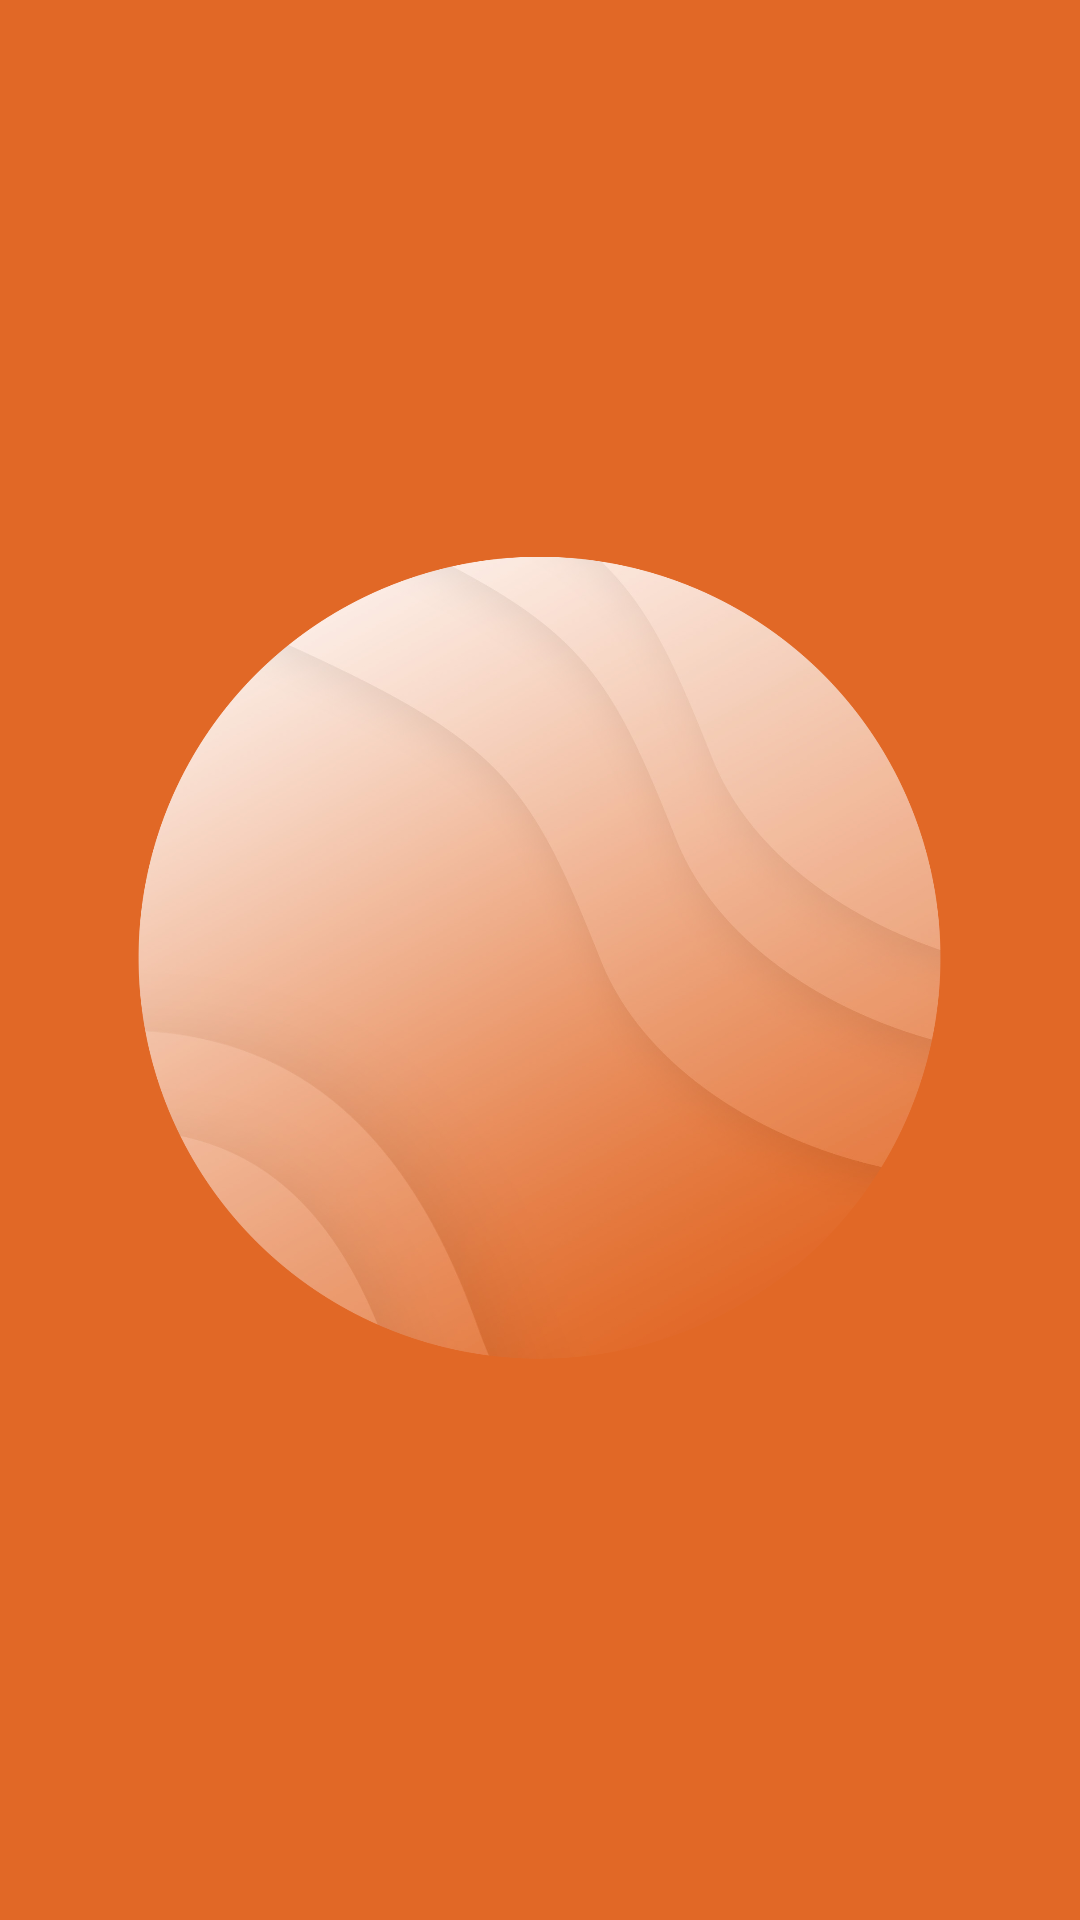

The Android layout XML behind this screen, and the referenced resources:
<!-- AndroidManifest.xml: application theme AppTheme -->
<!-- res/layout/activity_splash_screen.xml -->
<?xml version="1.0" encoding="utf-8"?>
<RelativeLayout xmlns:android="http://schemas.android.com/apk/res/android"
    android:layout_width="match_parent"
    android:layout_height="match_parent"
    android:orientation="vertical"
    android:background="@color/colorPrimary">


    <ImageView
        android:id="@+id/imageView"
        android:layout_width="297dp"
        android:layout_height="317dp"
        android:layout_centerInParent="true"
        android:elevation="5dp"
        android:src="@drawable/d8" />

    <TextView
        android:visibility="gone"
        android:id="@+id/title"
        android:layout_width="wrap_content"
        android:layout_height="wrap_content"
        android:layout_centerInParent="true"
        android:singleLine="true"
        android:text="@string/app_name"
        android:textAppearance="?android:attr/textAppearanceLarge"
        android:textColor="@color/white"
        android:textSize="75dp" />

    <RelativeLayout
        android:id="@+id/progress_elements_container"
        android:visibility="invisible"
        android:layout_width="match_parent"
        android:layout_height="match_parent">

        <TextView
            android:visibility="gone"
            android:id="@+id/building_library_task"
            android:layout_width="wrap_content"
            android:layout_height="wrap_content"
            android:layout_centerHorizontal="true"
            android:layout_centerVertical="true"
            android:ellipsize="marquee"
            android:singleLine="true"
            android:text="@string/building_music_library"
            android:textAppearance="?android:attr/textAppearanceLarge"
            android:textColor="@color/white"/>

        <ProgressBar
            android:id="@+id/building_library_progress"
            style="?android:attr/progressBarStyleHorizontal"
            android:layout_width="wrap_content"
            android:layout_height="wrap_content"
            android:layout_alignLeft="@+id/building_library_task"
            android:layout_alignRight="@+id/building_library_task"
            android:layout_below="@+id/building_library_task"
            android:layout_marginLeft="-30dp"
            android:layout_marginRight="-30dp"/>

    </RelativeLayout>


</RelativeLayout>
<!-- resources referenced by this layout -->
<resources>
  <color name="colorPrimary">#e16826</color>
  <color name="white">#ffffff</color>
  <!-- drawable d8: png bitmap (drawable, 327968 bytes) -->
  <string name="app_name" translatable="false">Orange Music Player VX</string>
  <string name="building_music_library">Building Music Library</string>
  <style name="AppTheme" parent="Theme.AppCompat.Light.DarkActionBar">
          <item name="colorPrimary">@color/colorPrimary</item>
          <item name="windowActionBar">false</item>
          <item name="windowNoTitle">true</item>
          <item name="android:windowDisablePreview">true</item>
          <item name="colorPrimaryDark">@color/colorPrimaryDark</item>
          <item name="colorAccent">@color/colorPrimaryDark</item>
          <item name="android:colorBackground">@android:color/white</item>
      </style>
  <color name="colorPrimaryDark">#e16826</color>
</resources>
